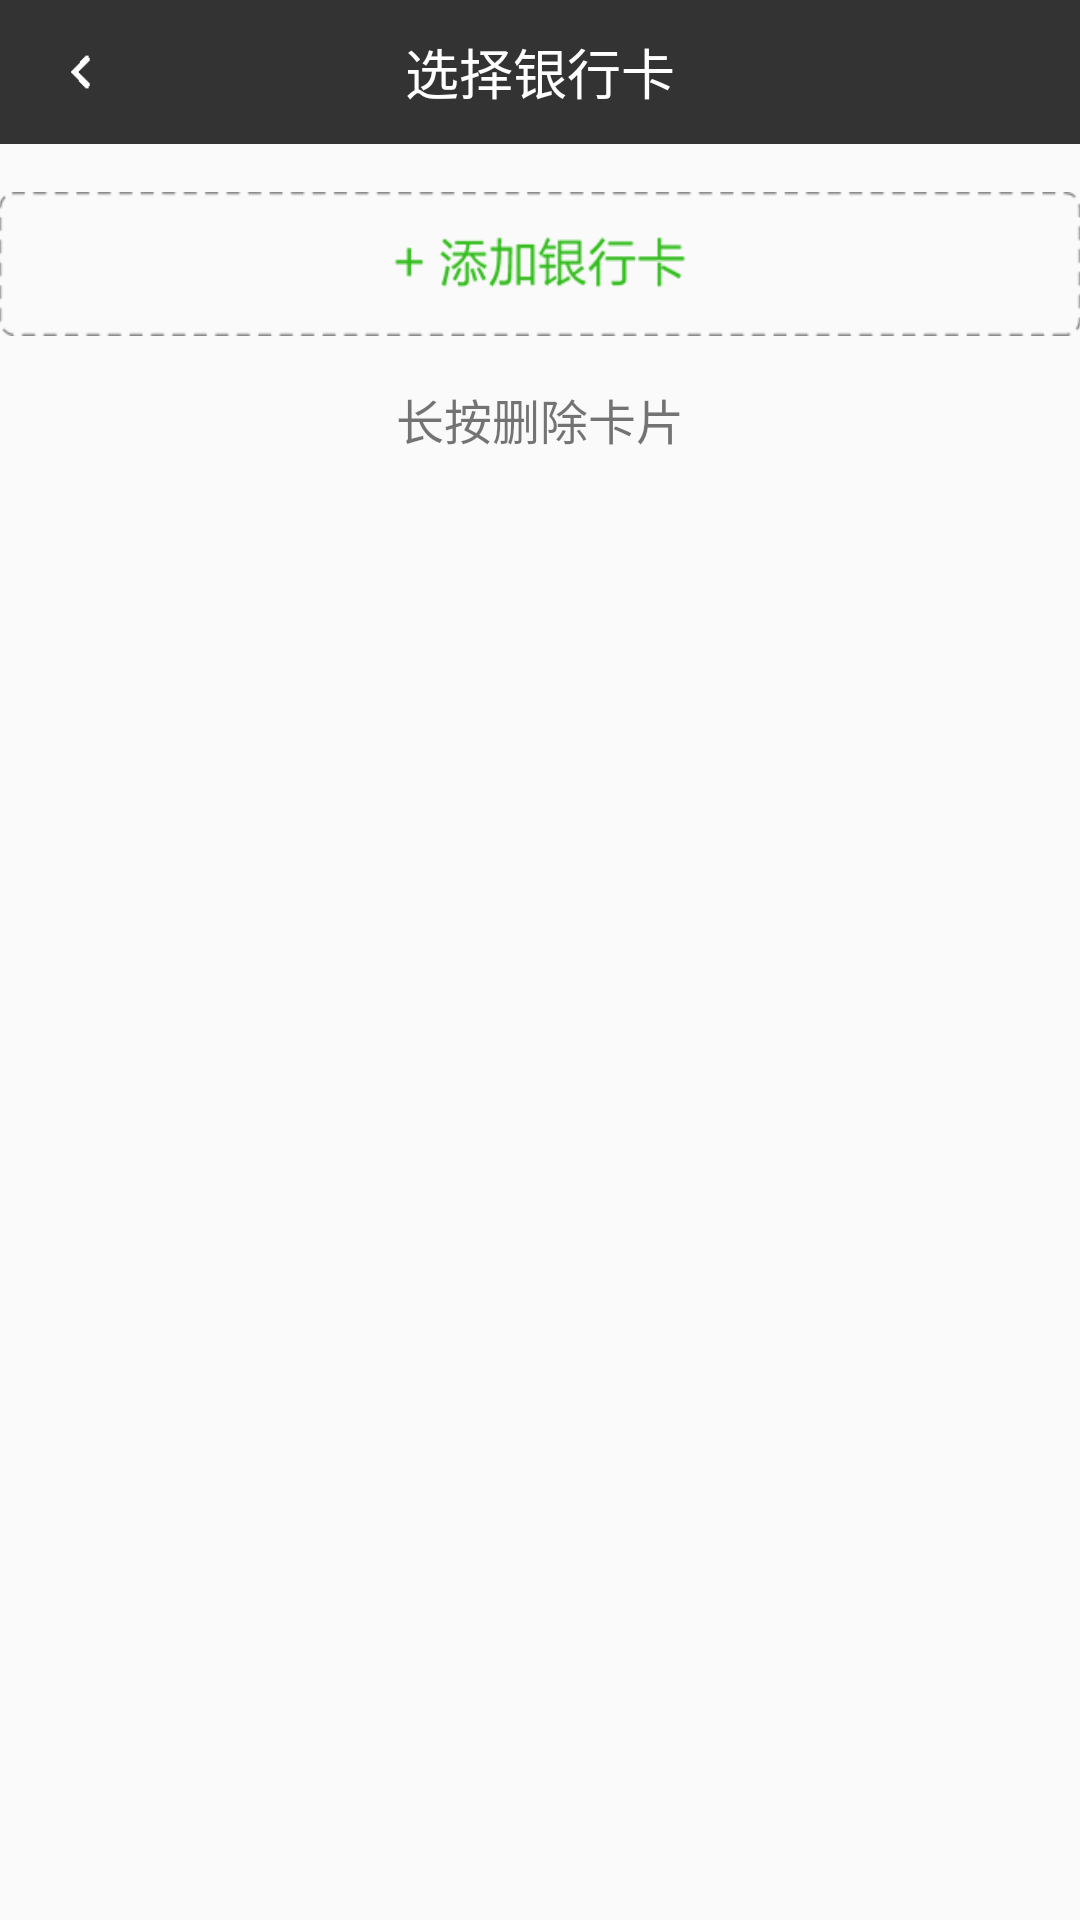

Android layout source for this screen:
<!-- AndroidManifest.xml: application theme AppTheme -->
<!-- res/layout/activity_le_pay_pay_ment_card_list.xml -->
<?xml version="1.0" encoding="utf-8"?>

<RelativeLayout xmlns:android="http://schemas.android.com/apk/res/android"
    android:layout_width="match_parent"
    android:layout_height="match_parent"
>

    <RelativeLayout
        android:id="@+id/relativeLayout"
        android:layout_width="match_parent"
        android:layout_height="48dip"
        android:background="#333333">

        <ImageView
            android:id="@+id/lepayIV_BackImg"
            android:layout_width="wrap_content"
            android:layout_height="wrap_content"
            android:layout_centerVertical="true"
            android:padding="16dip"
            android:src="@drawable/lepay_back_icon" />

        <TextView
            android:id="@+id/lepay_result_title"
            android:layout_width="wrap_content"
            android:layout_height="wrap_content"
            android:layout_centerInParent="true"
            android:text="@string/lepay_banklist_selectCard"
            android:textColor="#ffffff"
            android:textSize="18sp" />

    </RelativeLayout>

    <RelativeLayout
        android:layout_width="match_parent"
        android:layout_height="match_parent"
        android:layout_marginTop="48dip"
        android:paddingBottom="@dimen/activity_vertical_margin"
        android:paddingLeft="@dimen/activity_horizontal_margin"
        android:paddingRight="@dimen/activity_horizontal_margin"
        android:paddingTop="@dimen/activity_vertical_margin">

        <ListView
            android:id="@+id/lepayLTV_bankCardListView"
            android:layout_width="match_parent"
            android:layout_height="wrap_content" />

        <Button
            android:id="@+id/lepayBT_addCard_submitButton"
            android:layout_below="@+id/lepayLTV_bankCardListView"
            android:layout_width="match_parent"
            android:layout_height="48dip"
            android:background="@drawable/lepay_list_btn_add"
            android:layout_marginTop="16dip"
            />
        <TextView
            android:layout_width="match_parent"
            android:layout_height="wrap_content"
            android:text="@string/lepay_text_banklist_tip"
            android:textSize="16sp"
            android:gravity="center"
            android:layout_marginTop="16dip"
            android:layout_below="@+id/lepayBT_addCard_submitButton"/>
    </RelativeLayout>


</RelativeLayout>
<!-- resources referenced by this layout -->
<resources>
  <!-- drawable lepay_back_icon: png bitmap (drawable-hdpi, 1100 bytes) -->
  <!-- drawable lepay_list_btn_add: png bitmap (drawable-hdpi, 3913 bytes) -->
  <string name="lepay_banklist_selectCard">选择银行卡</string>
  <string name="lepay_text_banklist_tip">长按删除卡片</string>
  <style name="AppTheme" parent="AppBaseTheme">
          
      </style>
  <style name="AppBaseTheme" parent="Theme.AppCompat.Light">
          
      </style>
</resources>
